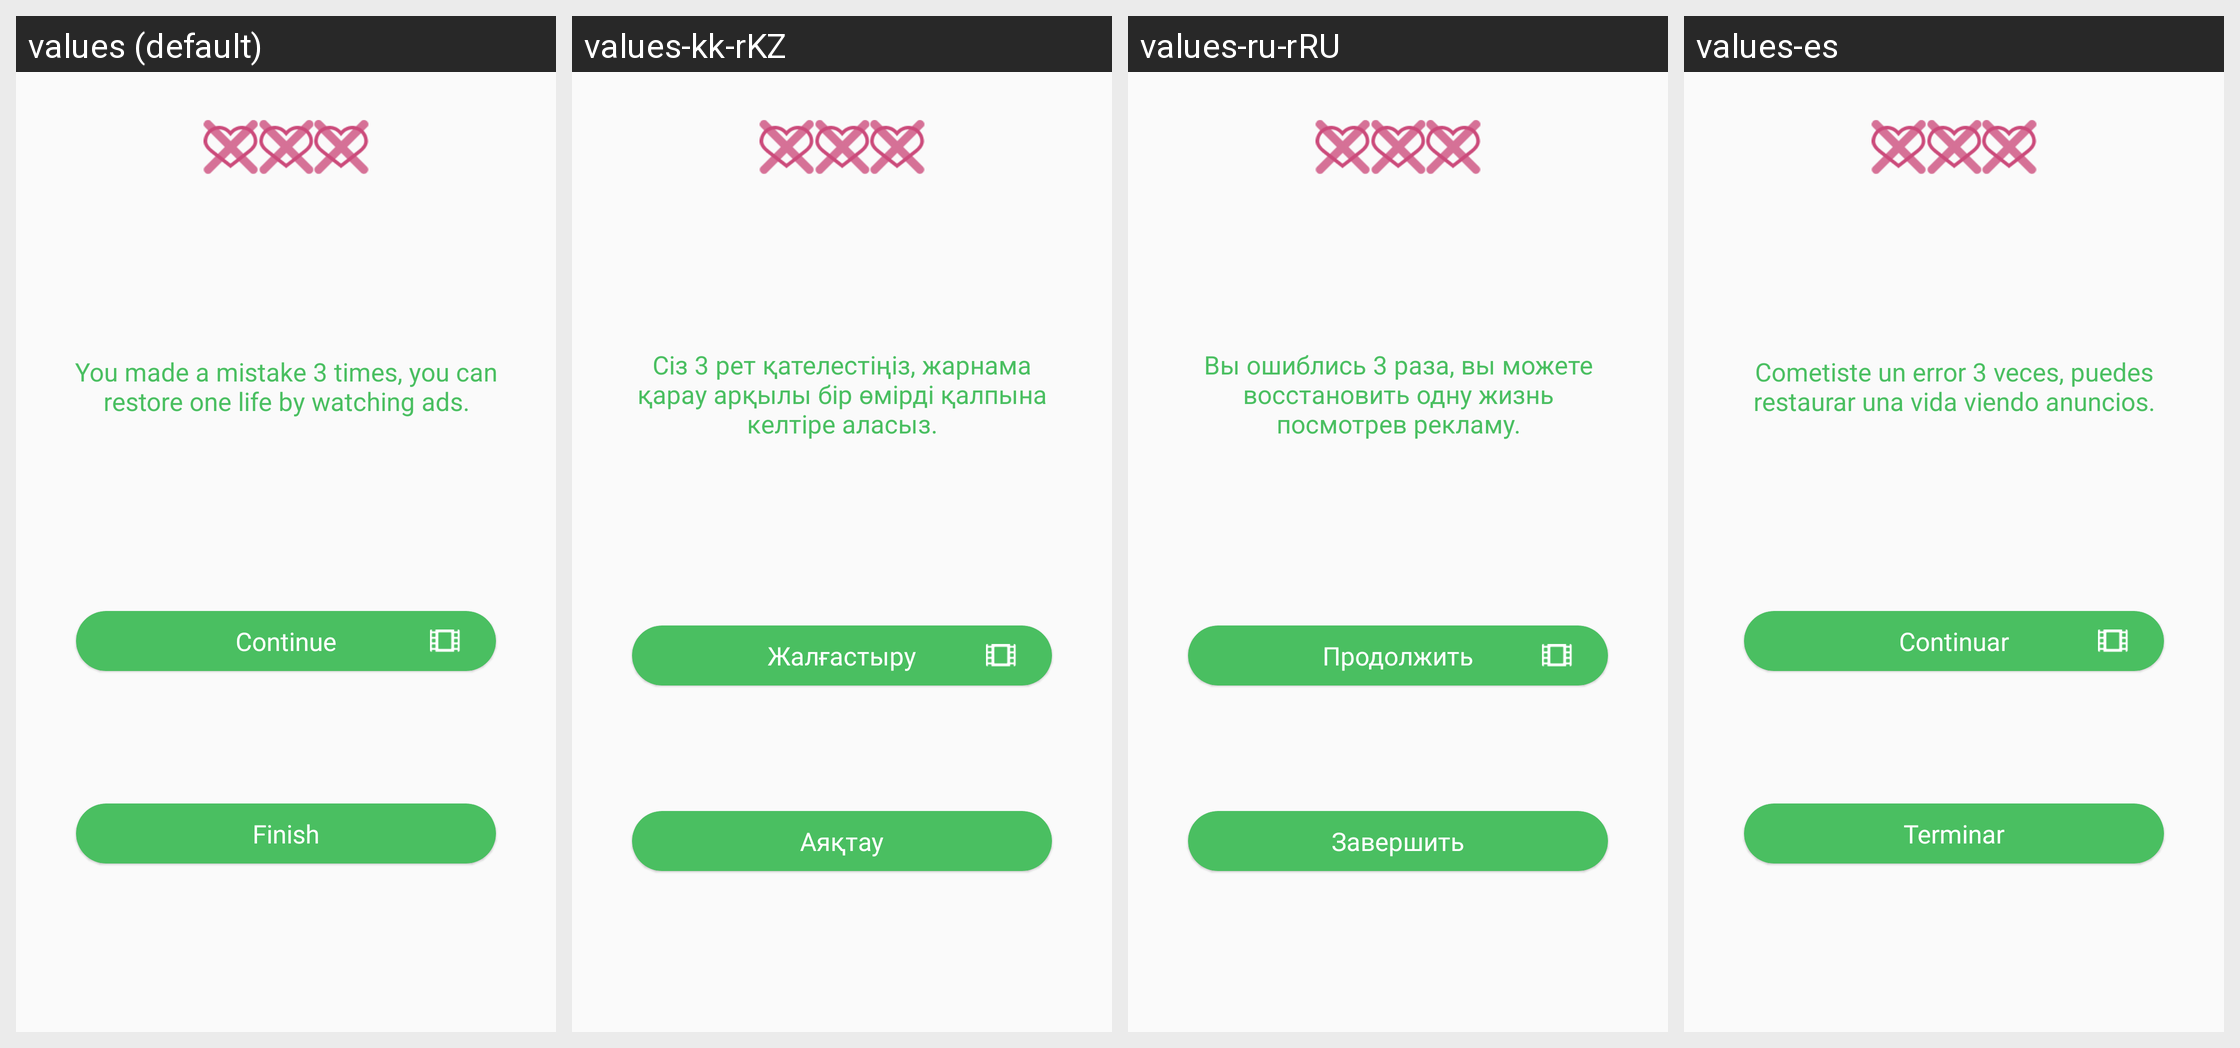

Translations of the strings shown on this Android screen, per locale in the grid:
Android screen res/layout/ad_for_life.xml rendered under 4 locales, left to right: values (default), values-kk-rKZ, values-ru-rRU, values-es. Device: Nexus 5 (rendered at 1080×1920; each locale shown at half size, 540×960, under a caption strip naming it); theme LightTheme.
Strings drawn on this screen, with the default value and each locale's value (text and hints the layout hard-codes, and strings that could not be matched under every locale, appear in the picture but are not listed):

LifeEnded
  values: You made a mistake 3 times, you can restore one life by watching ads.
  values-kk-rKZ: Сіз 3 рет қателестіңіз, жарнама қарау арқылы бір өмірді қалпына келтіре аласыз.
  values-ru-rRU: Вы ошиблись 3 раза, вы можете восстановить одну жизнь посмотрев рекламу.
  values-es: Cometiste un error 3 veces, puedes restaurar una vida viendo anuncios.

Finish
  values: Finish
  values-kk-rKZ: Аяқтау
  values-ru-rRU: Завершить
  values-es: Terminar

Continue
  values: Continue
  values-kk-rKZ: Жалғастыру
  values-ru-rRU: Продолжить
  values-es: Continuar
